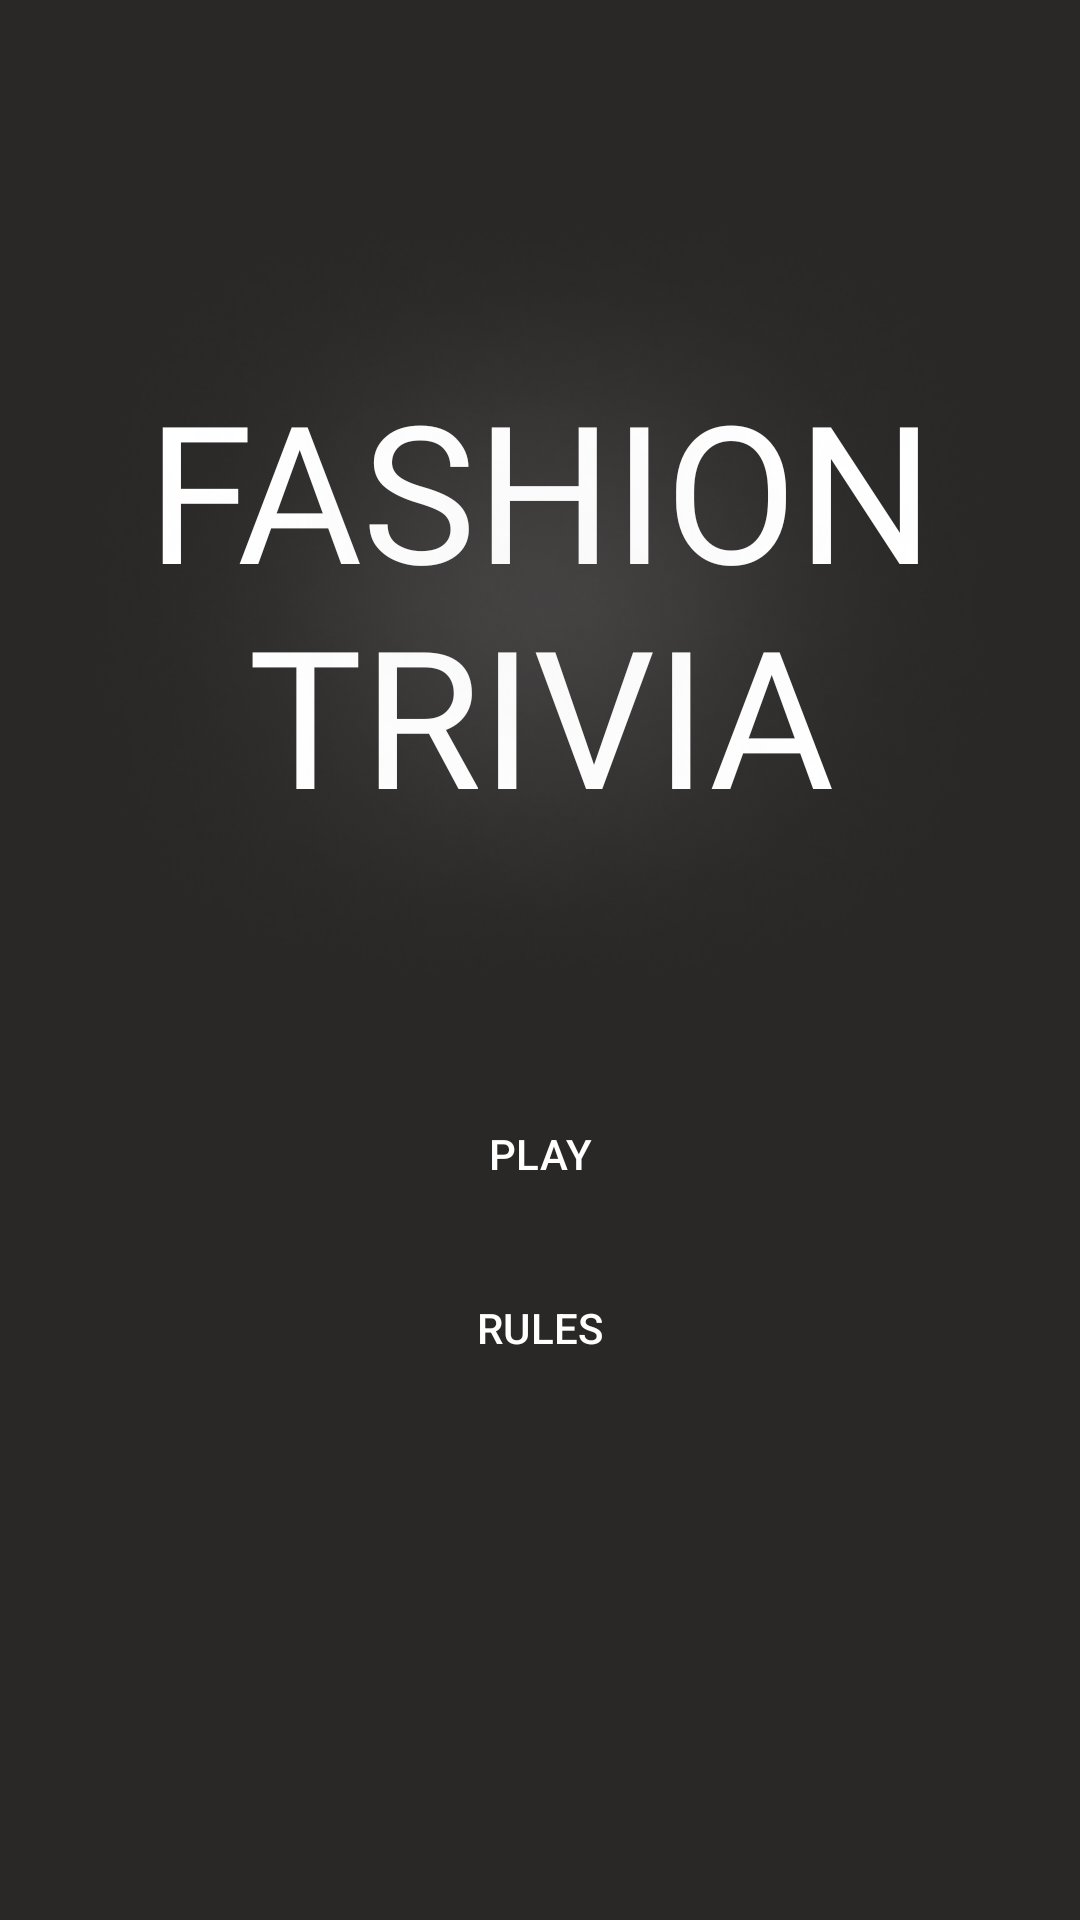

Produce the Android XML layout that renders to this screen, including the resource entries it uses.
<!-- AndroidManifest.xml: application theme Theme.FashionTriviaTest -->
<!-- res/layout/fragment_title.xml -->
<layout xmlns:android="http://schemas.android.com/apk/res/android"
    xmlns:app="http://schemas.android.com/apk/res-auto"
    xmlns:tools="http://schemas.android.com/tools"
    tools:context="com.anaandreis.fashiontriviatest.navigation.TitleFragment">

    <androidx.constraintlayout.widget.ConstraintLayout
        android:id="@+id/titleConstraint"
        android:layout_width="match_parent"
        android:layout_height="match_parent"
        android:background="@color/background">


        <TextView
            android:id="@+id/Title"
            android:layout_width="wrap_content"
            android:layout_height="wrap_content"
            android:fontFamily="@font/roboto_light"
            android:gravity="center_horizontal"
            android:text="@string/Title"
            android:textAllCaps="true"
            android:textColor="@color/white"
            android:textSize="64sp"
            app:layout_constraintBottom_toTopOf="@+id/buttonPlay"
            app:layout_constraintEnd_toEndOf="parent"
            app:layout_constraintHorizontal_bias="0.5"
            app:layout_constraintStart_toStartOf="parent"
            app:layout_constraintTop_toTopOf="parent"
            app:layout_constraintVertical_bias="0.41000003"
            app:layout_constraintVertical_chainStyle="packed" />

        <ImageView
            android:id="@+id/Blur"
            android:layout_width="wrap_content"
            android:layout_height="wrap_content"
            android:contentDescription="@string/blur"
            android:src="@drawable/whiteblur"
            app:layout_constraintBottom_toBottomOf="@+id/Title"
            app:layout_constraintEnd_toEndOf="parent"
            app:layout_constraintStart_toStartOf="parent"
            app:layout_constraintTop_toTopOf="@+id/Title" />

        <Button
            android:id="@+id/buttonPlay"
            style="?attr/materialButtonOutlinedStyle"
            android:layout_width="144dp"
            android:layout_height="wrap_content"
            android:layout_marginTop="80dp"
            android:text="@string/playButton"
            android:textColor="@color/white"
            app:backgroundTint="@color/primary"
            app:layout_constraintBottom_toTopOf="@+id/buttonRules"
            app:layout_constraintEnd_toEndOf="parent"
            app:layout_constraintHorizontal_bias="0.5"
            app:layout_constraintVertical_bias="0.5"
            app:layout_constraintStart_toStartOf="parent"
            app:layout_constraintTop_toBottomOf="@+id/Title"
            app:strokeColor="@color/white"
            app:layout_constraintVertical_chainStyle="packed" />

        <Button
            android:id="@+id/buttonRules"
            style="?attr/materialButtonOutlinedStyle"
            android:layout_width="144dp"
            android:layout_height="wrap_content"
            android:layout_marginTop="10dp"
            android:text="@string/rulesButton"
            android:textColor="@color/white"
            app:backgroundTint="@color/primary"
            app:layout_constraintBottom_toBottomOf="parent"
            app:layout_constraintEnd_toEndOf="parent"
            app:layout_constraintStart_toStartOf="parent"
            app:layout_constraintTop_toBottomOf="@+id/buttonPlay"
            app:strokeColor="@color/white"
            app:layout_constraintVertical_chainStyle="packed" />


    </androidx.constraintlayout.widget.ConstraintLayout>
</layout>
<!-- resources referenced by this layout -->
<resources>
  <color name="background">#2A2727</color>
  <color name="primary">#FFC600</color>
  <color name="white">#FFFFFFFF</color>
  <!-- drawable whiteblur: png bitmap (drawable, 46826 bytes) -->
  <string name="Title">Fashion Trivia</string>
  <string name="blur" />
  <string name="playButton">PLAY</string>
  <string name="rulesButton">RULES</string>
  <style name="Theme.FashionTriviaTest" parent="Base.Theme.FashionTriviaTest" />
  <style name="Base.Theme.FashionTriviaTest" parent="Theme.Material3.DayNight.NoActionBar">
          
          
      </style>
</resources>
